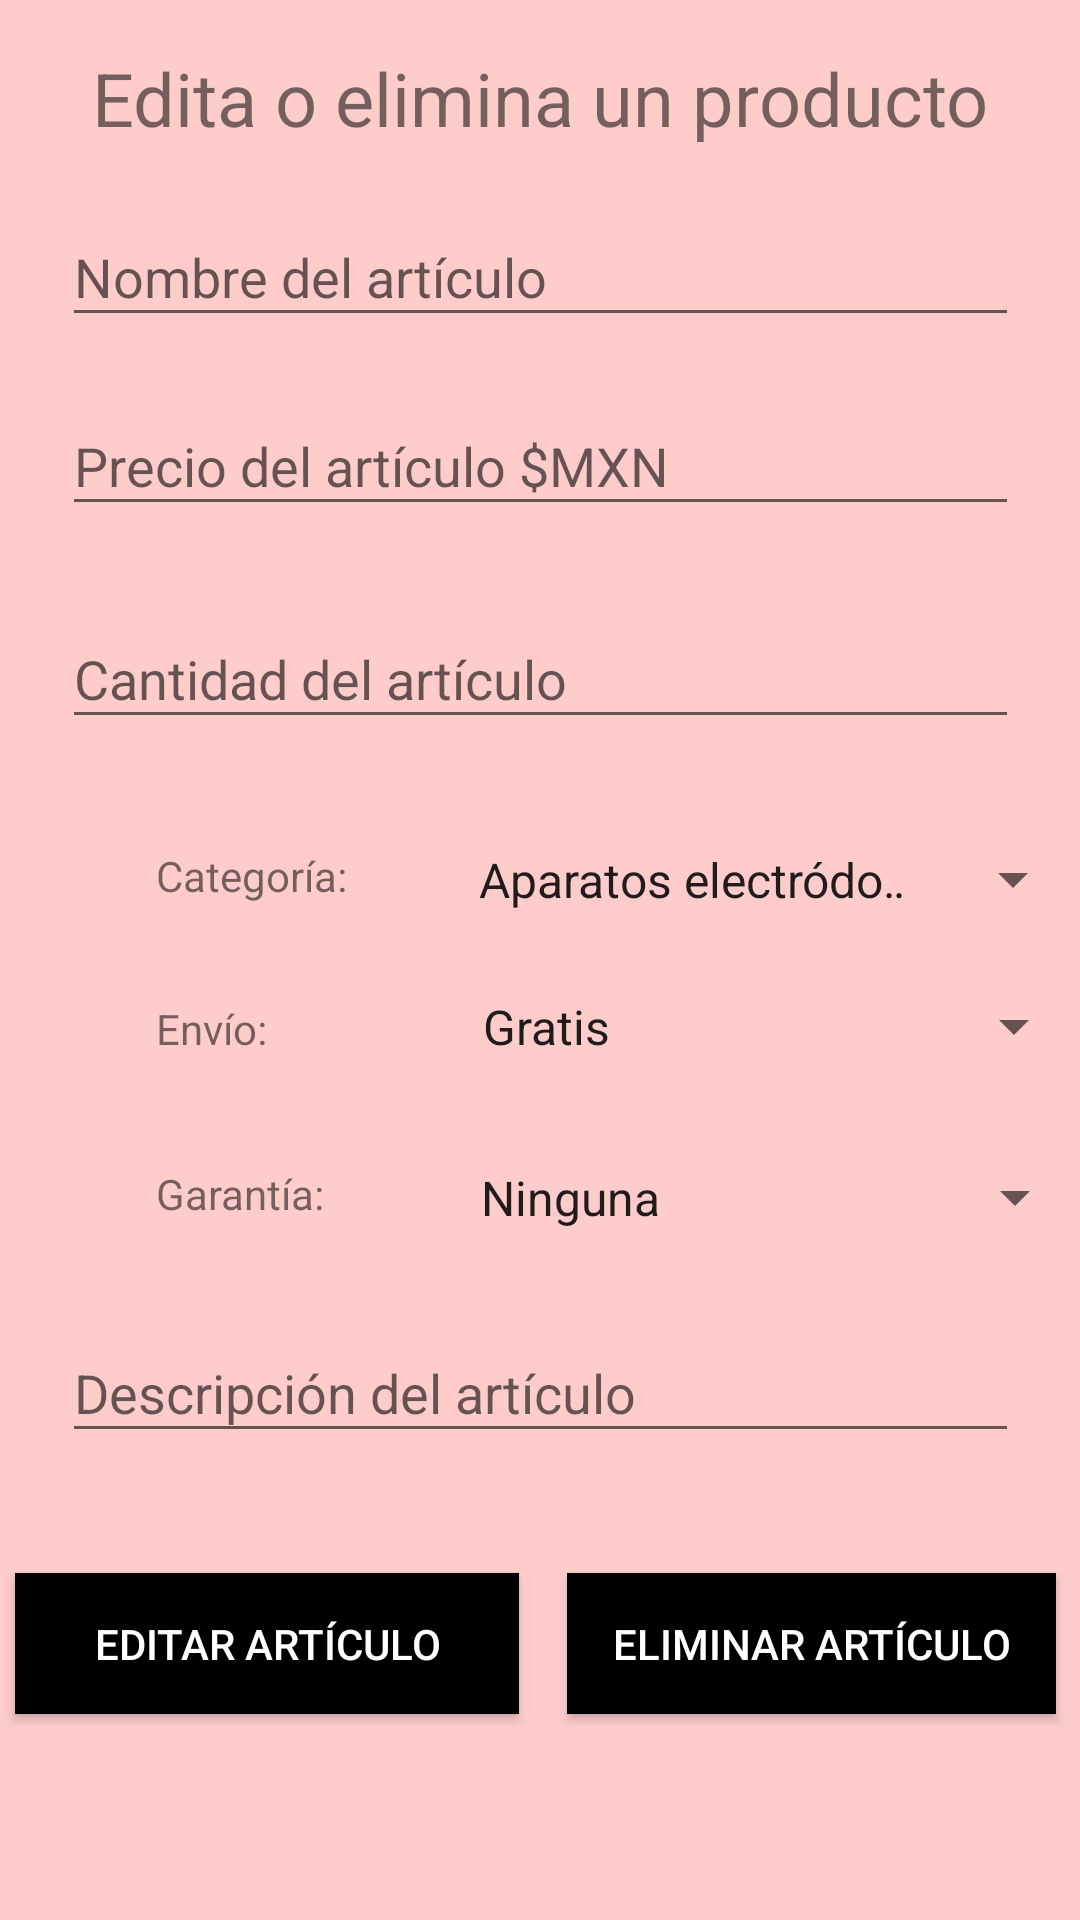

Layout XML and referenced resources for this Android screen:
<!-- AndroidManifest.xml: application theme AppTheme -->
<!-- res/layout/activity_editar_eliminar_articulo.xml -->
<?xml version="1.0" encoding="utf-8"?>
<androidx.constraintlayout.widget.ConstraintLayout xmlns:android="http://schemas.android.com/apk/res/android"
    xmlns:app="http://schemas.android.com/apk/res-auto"
    xmlns:tools="http://schemas.android.com/tools"
    android:layout_width="match_parent"
    android:layout_height="match_parent"
    android:background="@color/editareliminar"
    tools:context=".CrearArticulo">


    <TextView
        android:id="@+id/textView4"
        android:layout_width="wrap_content"
        android:layout_height="wrap_content"
        android:layout_marginTop="16dp"
        android:text="Edita o elimina un producto"
        android:textSize="12pt"
        app:layout_constraintEnd_toEndOf="parent"
        app:layout_constraintStart_toStartOf="parent"
        app:layout_constraintTop_toTopOf="parent" />

    <EditText
        android:id="@+id/etNombre"
        android:layout_width="319dp"
        android:layout_height="43dp"
        android:layout_marginTop="20dp"
        android:ems="10"
        android:hint="Nombre del artículo"
        android:inputType="text"
        app:layout_constraintEnd_toEndOf="parent"
        app:layout_constraintStart_toStartOf="parent"
        app:layout_constraintTop_toBottomOf="@id/textView4" />

    <EditText
        android:id="@+id/etPrecio"
        android:layout_width="319dp"
        android:layout_height="43dp"
        android:layout_marginTop="20dp"
        android:ems="10"
        android:hint="Precio del artículo $MXN"
        android:inputType="numberDecimal"
        app:layout_constraintEnd_toEndOf="parent"
        app:layout_constraintStart_toStartOf="parent"
        app:layout_constraintTop_toBottomOf="@id/etNombre" />

    <EditText
        android:id="@+id/etCantidad"
        android:layout_width="319dp"
        android:layout_height="43dp"
        android:layout_marginTop="28dp"
        android:ems="10"
        android:hint="Cantidad del artículo"
        android:inputType="number"
        app:layout_constraintEnd_toEndOf="parent"
        app:layout_constraintStart_toStartOf="parent"
        app:layout_constraintTop_toBottomOf="@id/etPrecio" />

    <Spinner
        android:id="@+id/spiCat"
        android:layout_width="210dp"
        android:layout_height="21dp"
        android:layout_marginStart="36dp"
        android:layout_marginLeft="36dp"
        android:layout_marginTop="36dp"
        android:entries="@array/categoria_array"
        app:layout_constraintStart_toEndOf="@+id/textView"
        app:layout_constraintTop_toBottomOf="@id/etCantidad" />

    <TextView
        android:id="@+id/textView"
        android:layout_width="wrap_content"
        android:layout_height="wrap_content"
        android:layout_marginStart="52dp"
        android:layout_marginLeft="52dp"
        android:layout_marginTop="36dp"
        android:text="@string/app_categoria"
        app:layout_constraintStart_toStartOf="parent"
        app:layout_constraintTop_toBottomOf="@id/etCantidad" />

    <Spinner
        android:id="@+id/spiEnv"
        android:layout_width="209dp"
        android:layout_height="21dp"
        android:layout_marginStart="64dp"
        android:layout_marginLeft="64dp"
        android:layout_marginTop="28dp"
        android:entries="@array/envio_array"
        app:layout_constraintStart_toEndOf="@+id/textView2"
        app:layout_constraintTop_toBottomOf="@id/spiCat" />

    <TextView
        android:id="@+id/textView2"
        android:layout_width="wrap_content"
        android:layout_height="wrap_content"
        android:layout_marginStart="52dp"
        android:layout_marginLeft="52dp"
        android:layout_marginTop="32dp"
        android:text="@string/app_envio"
        app:layout_constraintStart_toStartOf="parent"
        app:layout_constraintTop_toBottomOf="@+id/textView" />

    <Spinner
        android:id="@+id/spiGar"
        android:layout_width="210dp"
        android:layout_height="21dp"
        android:layout_marginStart="44dp"
        android:layout_marginLeft="44dp"
        android:layout_marginTop="36dp"
        android:entries="@array/garantia_array"
        app:layout_constraintStart_toEndOf="@+id/textView3"
        app:layout_constraintTop_toBottomOf="@id/spiEnv" />

    <TextView
        android:id="@+id/textView3"
        android:layout_width="wrap_content"
        android:layout_height="wrap_content"
        android:layout_marginStart="52dp"
        android:layout_marginLeft="52dp"
        android:layout_marginTop="36dp"
        android:text="@string/app_garantia"
        app:layout_constraintStart_toStartOf="parent"
        app:layout_constraintTop_toBottomOf="@+id/textView2" />

    <EditText
        android:id="@+id/etDescripcion"
        android:layout_width="319dp"
        android:layout_height="43dp"
        android:layout_marginTop="32dp"
        android:ems="10"
        android:hint="Descripción del artículo"
        android:inputType="text"
        app:layout_constraintEnd_toEndOf="parent"
        app:layout_constraintStart_toStartOf="parent"
        app:layout_constraintTop_toBottomOf="@id/spiGar" />

    <Button
        android:id="@+id/btnEditarArticulo"
        android:layout_width="168dp"
        android:layout_height="47dp"
        android:layout_marginStart="31dp"
        android:layout_marginLeft="31dp"
        android:layout_marginTop="40dp"
        android:layout_marginEnd="8dp"
        android:layout_marginRight="8dp"
        android:background="@color/negro"
        android:text="@string/editar_articulo"
        android:textColor="@color/blanco"
        app:layout_constraintEnd_toStartOf="@+id/btnEliminarArticulo"
        app:layout_constraintStart_toStartOf="parent"
        app:layout_constraintTop_toBottomOf="@id/etDescripcion" />

    <Button
        android:id="@+id/btnEliminarArticulo"
        android:layout_width="163dp"
        android:layout_height="47dp"
        android:layout_marginStart="8dp"
        android:layout_marginLeft="8dp"
        android:layout_marginTop="40dp"
        android:layout_marginEnd="34dp"
        android:layout_marginRight="34dp"
        android:background="@color/negro"
        android:text="@string/eliminar_articulo"
        android:textColor="@color/blanco"
        app:layout_constraintEnd_toEndOf="parent"
        app:layout_constraintStart_toEndOf="@+id/btnEditarArticulo"
        app:layout_constraintTop_toBottomOf="@id/etDescripcion" />

</androidx.constraintlayout.widget.ConstraintLayout>
<!-- resources referenced by this layout -->
<resources>
  <string-array name="categoria_array">
          <item>Aparatos electródomesticos</item>
          <item>Dispositivos electrónicos</item>
          <item>Muebles</item>
          <item>Cosmeticos</item>
          <item>Ropa y accesorios</item>
          <item>Comida a domicilio</item>
          <item>Productos para el hogar</item>
          <item>Otro</item>
      </string-array>
  <string-array name="envio_array">
          <item>Gratis</item>
          <item>IVA incluido</item>
      </string-array>
  <string-array name="garantia_array">
          <item>Ninguna</item>
          <item>1 semana</item>
          <item>30 días</item>
          <item>6 meses</item>
          <item>1 año</item>
      </string-array>
  <color name="blanco">#FFFFFF</color>
  <color name="editareliminar">#FFCCCC</color>
  <color name="negro">#000000</color>
  <string name="app_categoria">Categoría:</string>
  <string name="app_envio">Envío: </string>
  <string name="app_garantia">Garantía: </string>
  <string name="editar_articulo">Editar Artículo</string>
  <string name="eliminar_articulo">Eliminar Artículo</string>
  <style name="AppTheme" parent="Theme.AppCompat.Light.DarkActionBar">
          
          <item name="colorPrimary">@color/negro</item>
          <item name="colorPrimaryDark">@color/negro</item>
          <item name="colorAccent">@color/colorAccent</item>
      </style>
  <color name="colorAccent">#03DAC5</color>
</resources>
